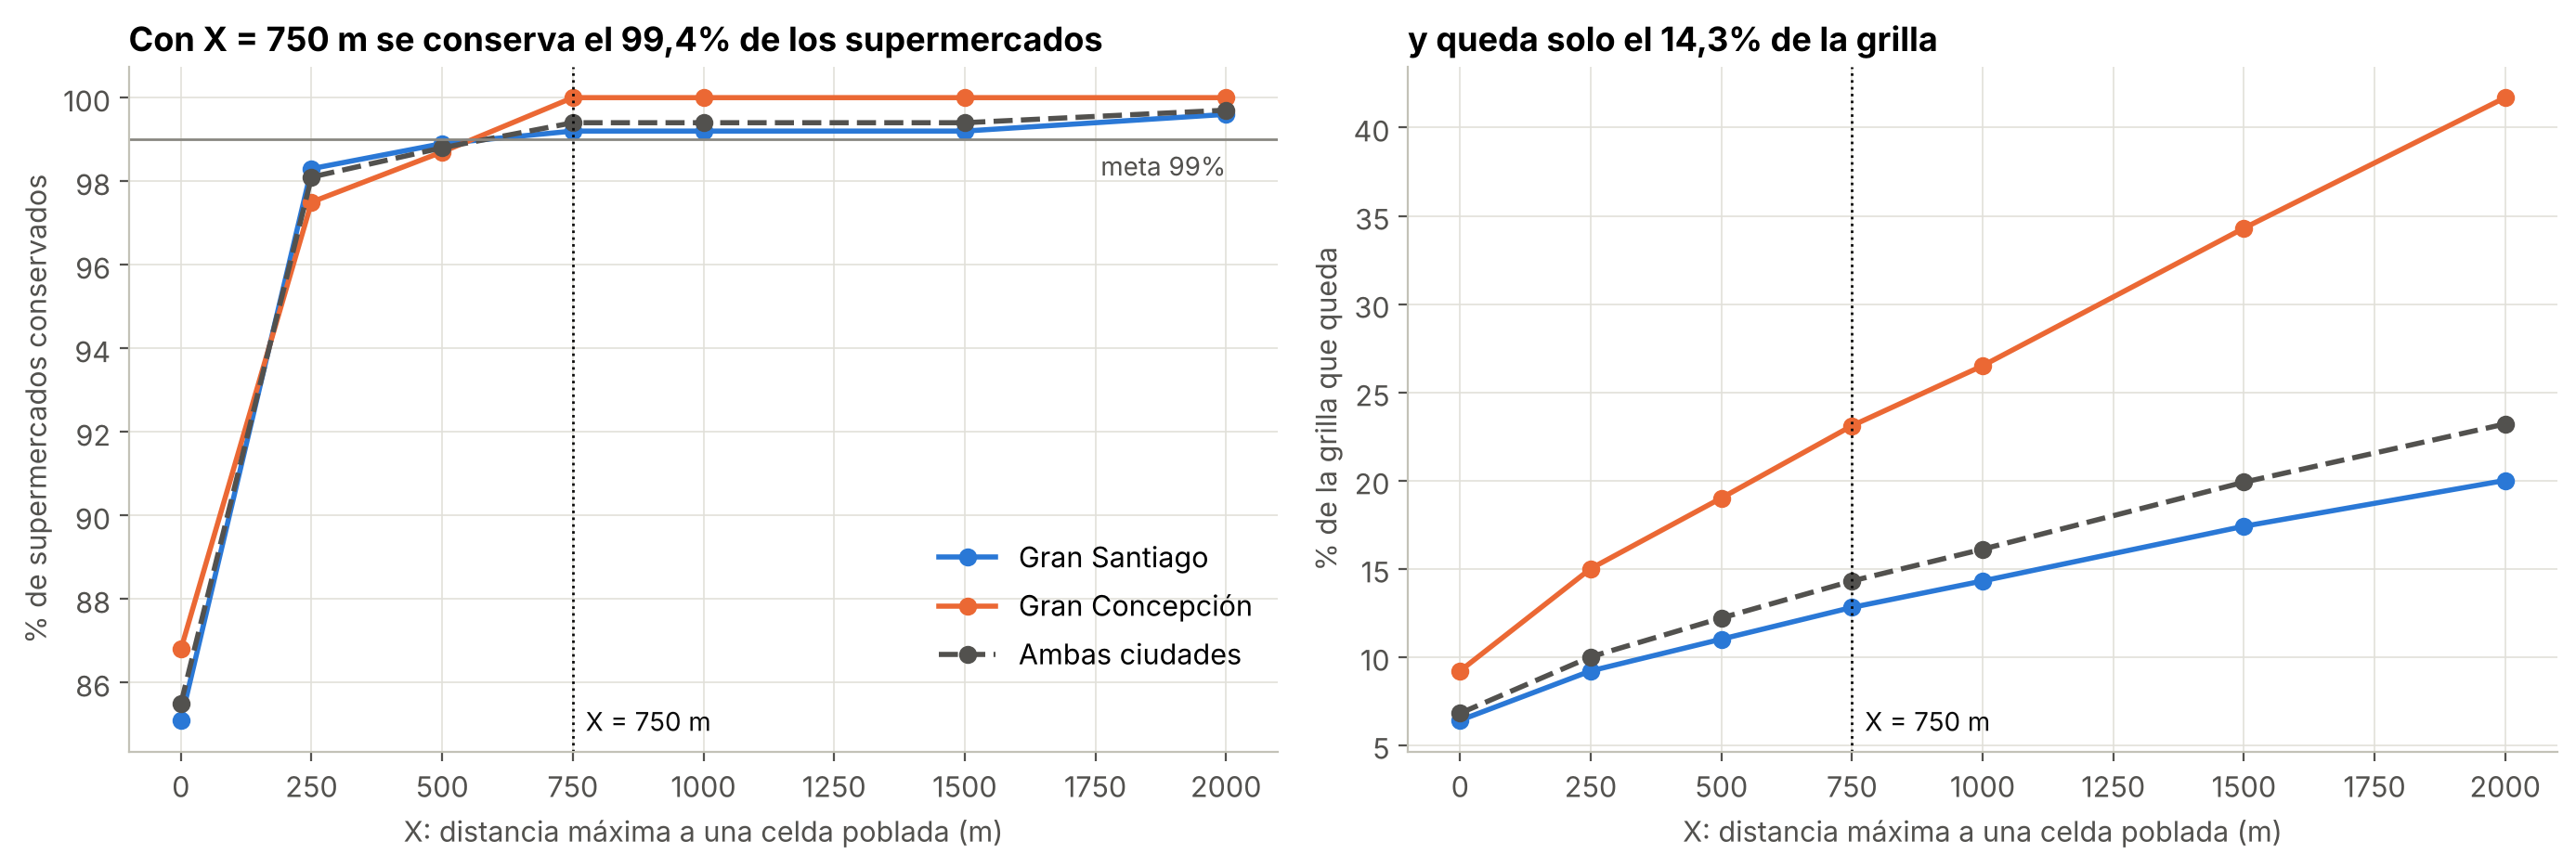

Source data for this figure (header and first rows):
ciudad, x_m, celdas_habitables, pct_celdas, supermercados, pct_supermercados, pct_poblacion
stgo, 0, 9585, 6.4, 446, 85.1, 100.0
stgo, 250, 13643, 9.2, 515, 98.3, 100.0
stgo, 500, 16404, 11.0, 518, 98.9, 100.0
stgo, 750, 19128, 12.8, 520, 99.2, 100.0
stgo, 1000, 21324, 14.3, 520, 99.2, 100.0
stgo, 1500, 25947, 17.4, 520, 99.2, 100.0
stgo, 2000, 29825, 20.0, 522, 99.6, 100.0
ccp, 0, 2317, 9.2, 138, 86.8, 100.0
ccp, 250, 3787, 15.0, 155, 97.5, 100.0
ccp, 500, 4794, 19.0, 157, 98.7, 100.0
ccp, 750, 5820, 23.1, 159, 100.0, 100.0
ccp, 1000, 6683, 26.5, 159, 100.0, 100.0
ccp, 1500, 8644, 34.3, 159, 100.0, 100.0
ccp, 2000, 10517, 41.7, 159, 100.0, 100.0
ambas, 0, 11902, 6.8, 584, 85.5, 100.0
ambas, 250, 17430, 10.0, 670, 98.1, 100.0
ambas, 500, 21198, 12.2, 675, 98.8, 100.0
ambas, 750, 24948, 14.3, 679, 99.4, 100.0
ambas, 1000, 28007, 16.1, 679, 99.4, 100.0
ambas, 1500, 34591, 19.9, 679, 99.4, 100.0
ambas, 2000, 40342, 23.2, 681, 99.7, 100.0
